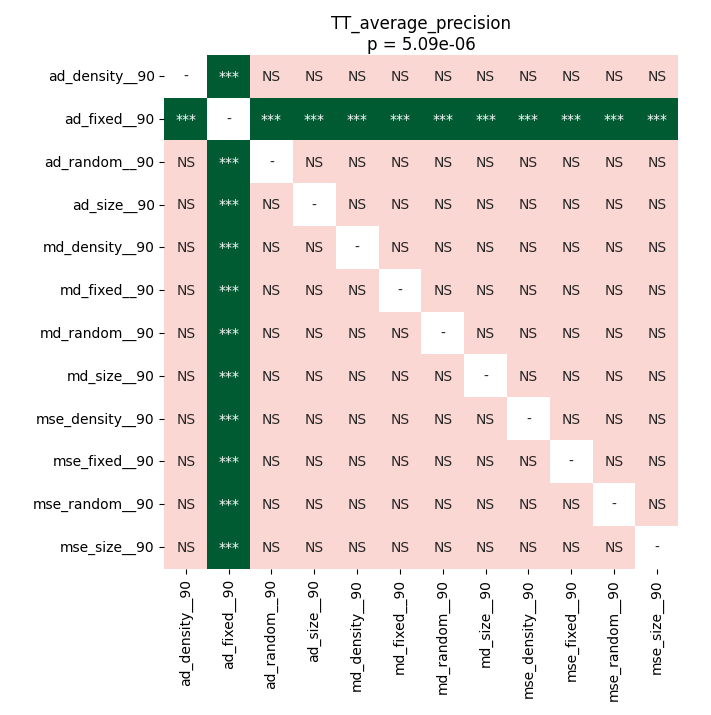

Data behind this chart, as committed beside it:
	ad_density__90	ad_fixed__90	ad_random__90	ad_size__90	md_density__90	md_fixed__90	md_random__90	md_size__90	mse_density__90	mse_fixed__90	mse_random__90	mse_size__90
ad_density__90	1.0	0.0001831	1.0	1.0	0.6833	0.6833	0.6833	0.6833	0.8181	0.8181	0.8181	0.8181
ad_fixed__90	0.0001831	1.0	0.0001831	0.0001831	0.0001831	0.0001831	0.0001831	0.0001831	0.0001831	0.0001831	0.0001831	0.0001831
ad_random__90	1.0	0.0001831	1.0	1.0	0.6833	0.6833	0.6833	0.6833	0.8181	0.8181	0.8181	0.8181
ad_size__90	1.0	0.0001831	1.0	1.0	0.6833	0.6833	0.6833	0.6833	0.8181	0.8181	0.8181	0.8181
md_density__90	0.6833	0.0001831	0.6833	0.6833	1.0	1.0	1.0	1.0	0.2035	0.2035	0.2035	0.2035
md_fixed__90	0.6833	0.0001831	0.6833	0.6833	1.0	1.0	1.0	1.0	0.2035	0.2035	0.2035	0.2035
md_random__90	0.6833	0.0001831	0.6833	0.6833	1.0	1.0	1.0	1.0	0.2035	0.2035	0.2035	0.2035
md_size__90	0.6833	0.0001831	0.6833	0.6833	1.0	1.0	1.0	1.0	0.2035	0.2035	0.2035	0.2035
mse_density__90	0.8181	0.0001831	0.8181	0.8181	0.2035	0.2035	0.2035	0.2035	1.0	1.0	1.0	1.0
mse_fixed__90	0.8181	0.0001831	0.8181	0.8181	0.2035	0.2035	0.2035	0.2035	1.0	1.0	1.0	1.0
mse_random__90	0.8181	0.0001831	0.8181	0.8181	0.2035	0.2035	0.2035	0.2035	1.0	1.0	1.0	1.0
mse_size__90	0.8181	0.0001831	0.8181	0.8181	0.2035	0.2035	0.2035	0.2035	1.0	1.0	1.0	1.0
